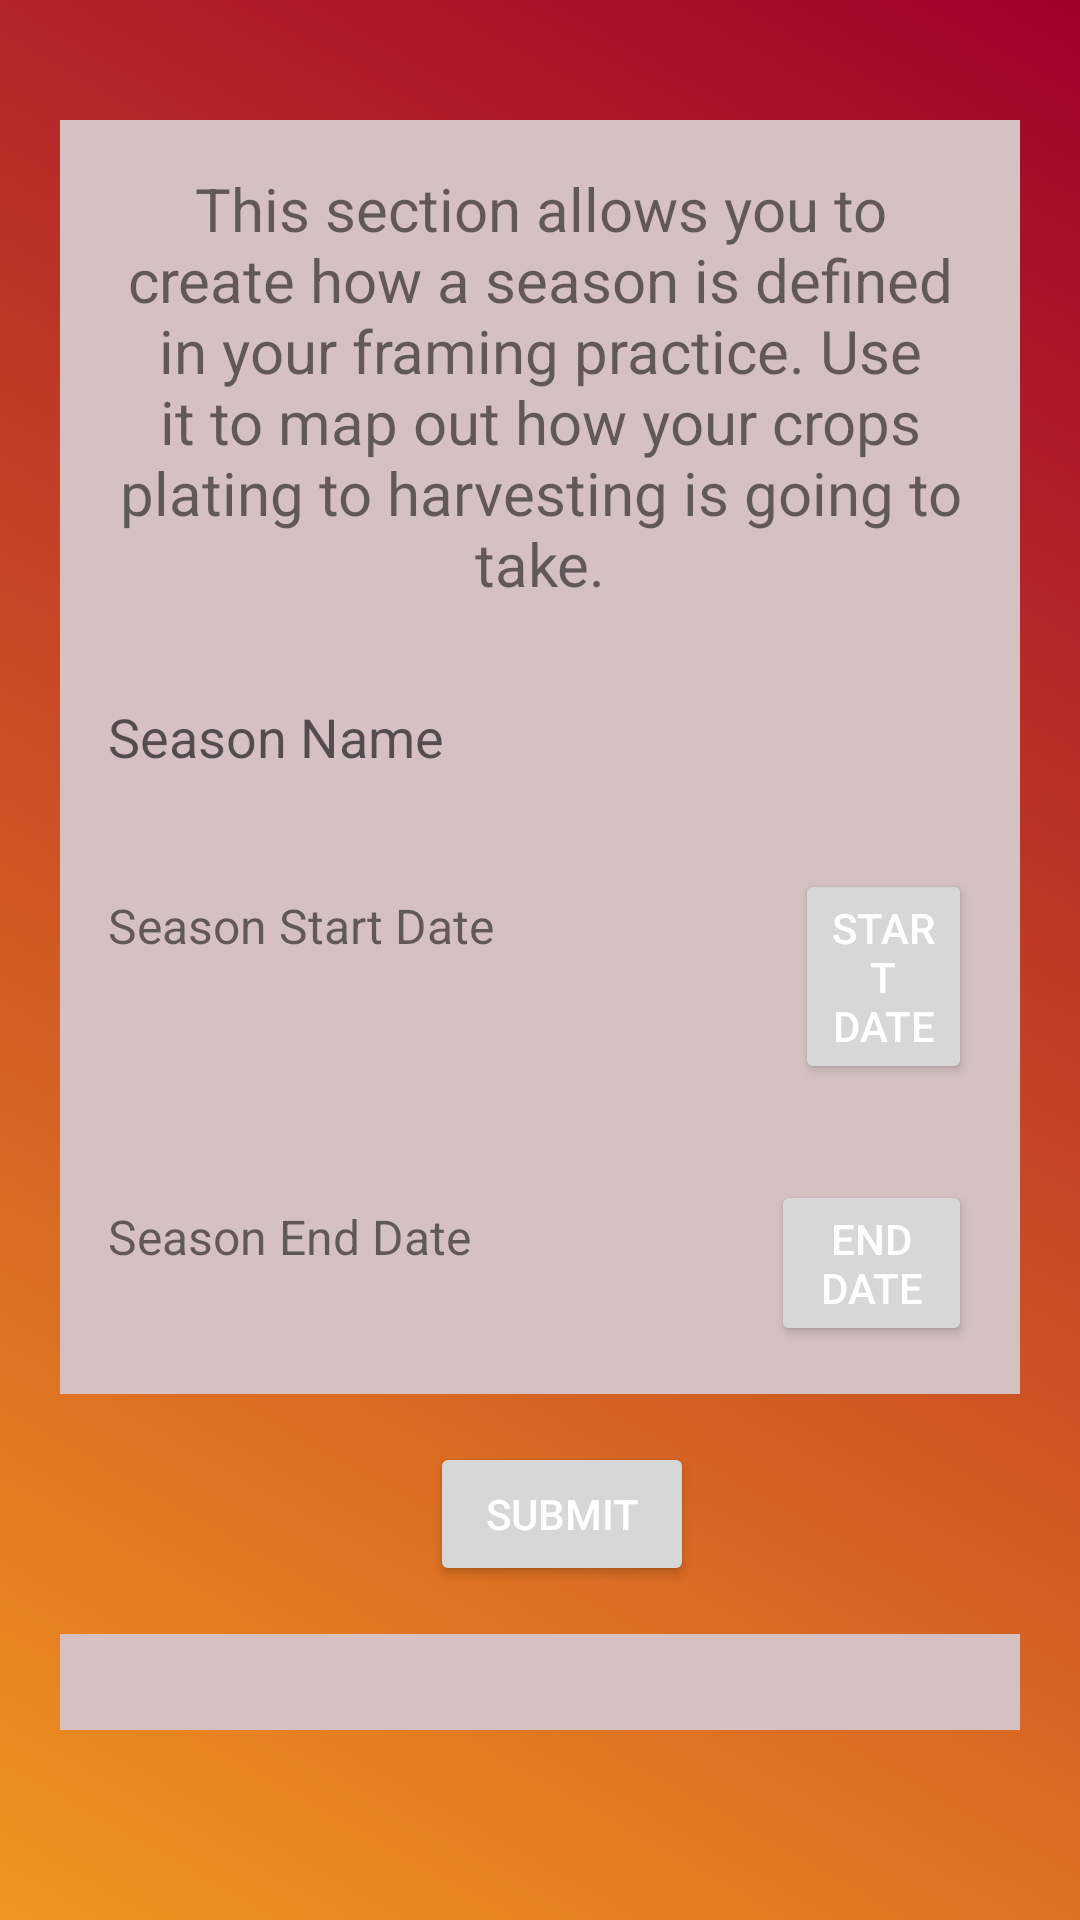

Reconstruct the res/layout file that produces this screen, plus the resources it refers to.
<!-- AndroidManifest.xml: application theme Theme.SchoolProject -->
<!-- res/layout/fragment_season.xml -->
<?xml version="1.0" encoding="utf-8"?>
<RelativeLayout xmlns:android="http://schemas.android.com/apk/res/android"
    android:layout_width="match_parent"
    android:layout_height="match_parent"
    android:padding="20sp"
    android:background="@drawable/gradient_list"
    android:id="@+id/fragmentLayoutCrudGradientAnimation">

    <LinearLayout
        android:layout_width="match_parent"
        android:layout_height="match_parent"
        android:orientation="vertical"
        android:paddingTop="20sp">

        
        <TextView
            android:layout_width="match_parent"
            android:layout_height="wrap_content"
            android:text="@string/season_info_text"
            android:textSize="20sp"
            android:padding="16dp"
            android:gravity="center"
            android:background="#D5C1C1"/>

        
        <EditText
            android:id="@+id/editTextSeasonName"
            android:layout_width="match_parent"
            android:layout_height="wrap_content"
            android:hint="Season Name"
            android:padding="16dp"
            android:background="#D5C1C1"/>

        
        <LinearLayout
            android:layout_width="match_parent"
            android:layout_height="wrap_content"
            android:orientation="horizontal"
            android:padding="16dp"
            android:background="#D5C1C1">

            <TextView
                android:id="@+id/txtview_seasoneStartdate"
                android:layout_width="wrap_content"
                android:layout_height="wrap_content"
                android:text="Season Start Date"
                android:textSize="16sp" />

            <Button
                android:id="@+id/buttonSeasonStartDate"
                android:layout_width="wrap_content"
                android:layout_height="wrap_content"
                android:text="Start Date"
                android:textColor="#FFFFFF"
                android:layout_marginStart="100sp"/>

        </LinearLayout>

        
        <LinearLayout
            android:layout_width="match_parent"
            android:layout_height="wrap_content"
            android:orientation="horizontal"
            android:padding="16dp"
            android:background="#D5C1C1">

            <TextView
                android:id="@+id/txtview_seasonenddate"
                android:layout_width="wrap_content"
                android:layout_height="wrap_content"
                android:text="Season End Date"
                android:textSize="16sp" />

            <Button
                android:id="@+id/buttonSeasonEndDate"
                android:layout_width="wrap_content"
                android:layout_height="wrap_content"
                android:text="End Date"
                android:textColor="#FFFFFF"
                android:layout_marginStart="100sp"/>

        </LinearLayout>

        
        <LinearLayout
            android:layout_width="match_parent"
            android:layout_height="wrap_content"
            android:orientation="horizontal"
            android:gravity="center"
            android:padding="16dp">

            

            
            <Button
                android:id="@+id/buttonSubmitSeason"
                android:layout_width="wrap_content"
                android:layout_height="wrap_content"
                android:text="Submit"
                android:textColor="#fff"
                android:layout_marginStart="15dp"/>

        </LinearLayout>

        
        <androidx.recyclerview.widget.RecyclerView
            android:id="@+id/recyclerViewSeasons"
            android:layout_width="match_parent"
            android:layout_height="wrap_content"
            android:padding="16dp"
            android:background="#D5C1C1"/>

        <ProgressBar
            android:id="@+id/progressBar_season"
            style="?android:attr/progressBarStyle"
            android:layout_width="wrap_content"
            android:layout_height="wrap_content"
            android:visibility="gone"/>

    </LinearLayout>

</RelativeLayout>
<!-- resources referenced by this layout -->
<resources>
  <!-- drawable gradient_list (drawable) -->
  <?xml version="1.0" encoding="utf-8"?>
  <animation-list xmlns:android="http://schemas.android.com/apk/res/android">
  
      <item
          android:drawable="@drawable/background_a"
          android:duration="5000"/>
  
      <item
          android:drawable="@drawable/background_b"
          android:duration="5000"/>
  
      <item
          android:drawable="@drawable/background_c"
          android:duration="5000"/>
  
  </animation-list>
  <string name="season_info_text">This section allows you to create how a season is defined in your framing practice. Use it to map out how your crops plating to harvesting is going to take.</string>
  <style name="Theme.SchoolProject" parent="Theme.MaterialComponents.DayNight.DarkActionBar">
          
          <item name="colorPrimary">@color/colorPrimary</item>
          <item name="colorPrimaryVariant">@color/colorPrimary</item>
          <item name="colorOnPrimary">@color/colorPrimary</item>
          
          <item name="colorSecondary">@color/colorPrimary</item>
          <item name="colorSecondaryVariant">@color/colorPrimary</item>
          <item name="colorOnSecondary">@color/black</item>
          
          <item name="android:statusBarColor">?attr/colorPrimaryVariant</item>
          
      </style>
  <!-- drawable background_a (drawable) -->
  <?xml version="1.0" encoding="utf-8"?>
  <selector xmlns:android="http://schemas.android.com/apk/res/android">
      <item>
          <shape>
              <gradient
                  android:angle="225"
                  android:startColor="#A0002A"
                  android:endColor="#F0951F"/>
          </shape>
      </item>
  </selector>
  <!-- drawable background_b (drawable) -->
  <?xml version="1.0" encoding="utf-8"?>
  <selector xmlns:android="http://schemas.android.com/apk/res/android">
      <item>
          <shape>
              <gradient
                  android:angle="135"
                  android:startColor="#F0951F"
                  android:endColor="#520217"/>
          </shape>
      </item>
  </selector>
  <!-- drawable background_c (drawable) -->
  <?xml version="1.0" encoding="utf-8"?>
  <selector xmlns:android="http://schemas.android.com/apk/res/android">
      <item>
          <shape>
              <gradient
                  android:angle="135"
                  android:startColor="#F0951F"
                  android:endColor="#A38989"/>
          </shape>
      </item>
  </selector>
  <color name="colorPrimary">#3F51B5</color>
  <!-- not gathered from this repository: default colours our renderer supplied (Android Studio template values) -->
  <color name="black">#FF000000</color>
</resources>
